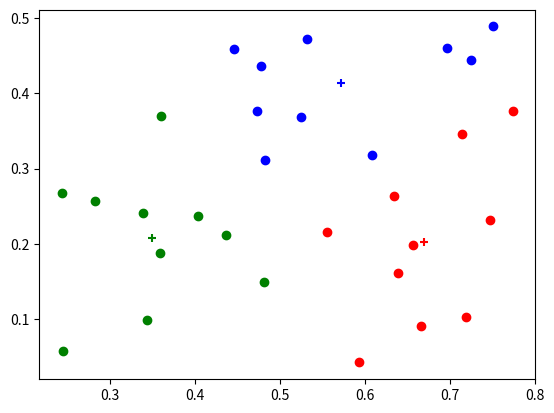

The matplotlib source for this figure:
import numpy as np
import random
import matplotlib.pyplot as plt
random.seed(1)

class KMeans:
    def __init__(self,k=2):
        self.labels_=None
        self.mu=None
        self.k=k

    # p203图9.2算法流程
    def fit(self,X):
        self.mu=X[random.sample(range(X.shape[0]),self.k)]
        while True:
            C={}
            for i in range(self.k):
                C[i]=[]
            for j in range(X.shape[0]):
                d=np.sqrt(np.sum((X[j]-self.mu)**2,axis=1))
                lambda_j=np.argmin(d)
                C[lambda_j].append(j)
            mu_=np.zeros((self.k,X.shape[1]))
            for i in range(self.k):
                mu_[i]=np.mean(X[C[i]],axis=0)
            if np.sum((mu_-self.mu)**2)<1e-5:
                self.C=C
                break
            else:
                self.mu=mu_
        self.labels_=np.zeros((X.shape[0],),dtype=np.int32)
        for i in range(self.k):
            self.labels_[C[i]]=i

    def predict(self,X):
        preds=[]
        for j in range(X.shape[0]):
            d=np.zeros((self.k,))
            for i in range(self.k):
                d[i]=np.sqrt(np.sum((X[j]-self.mu[i])**2))
            preds.append(np.argmin(d))
        return np.array(preds)

if __name__=='__main__':
    # p202 西瓜数据集4.0
    X=np.array([[0.697,0.460],[0.774,0.376],[0.634,0.264],[0.608,0.318],[0.556,0.215],
                [0.403,0.237],[0.481,0.149],[0.437,0.211],[0.666,0.091],[0.243,0.267],
                [0.245,0.057],[0.343,0.099],[0.639,0.161],[0.657,0.198],[0.360,0.370],
                [0.593,0.042],[0.719,0.103],[0.359,0.188],[0.339,0.241],[0.282,0.257],
                [0.748,0.232],[0.714,0.346],[0.483,0.312],[0.478,0.437],[0.525,0.369],
                [0.751,0.489],[0.532,0.472],[0.473,0.376],[0.725,0.445],[0.446,0.459]])
    X_test=X
    kmeans=KMeans(k=3)
    kmeans.fit(X)
    print(kmeans.C)
    print(kmeans.labels_)
    print(kmeans.predict(X))

    plt.scatter(X[np.where(kmeans.labels_==0),0],X[np.where(kmeans.labels_==0),1],c='r')
    plt.scatter(kmeans.mu[0:1,0],kmeans.mu[0:1,1],c='r',marker='+')
    plt.scatter(X[np.where(kmeans.labels_==1),0],X[np.where(kmeans.labels_==1),1],c='g')
    plt.scatter(kmeans.mu[1:2,0],kmeans.mu[1:2,1],c='g',marker='+')
    plt.scatter(X[np.where(kmeans.labels_==2),0],X[np.where(kmeans.labels_==2),1],c='b')
    plt.scatter(kmeans.mu[2:3,0],kmeans.mu[2:3,1],c='b',marker='+')
    plt.show()


